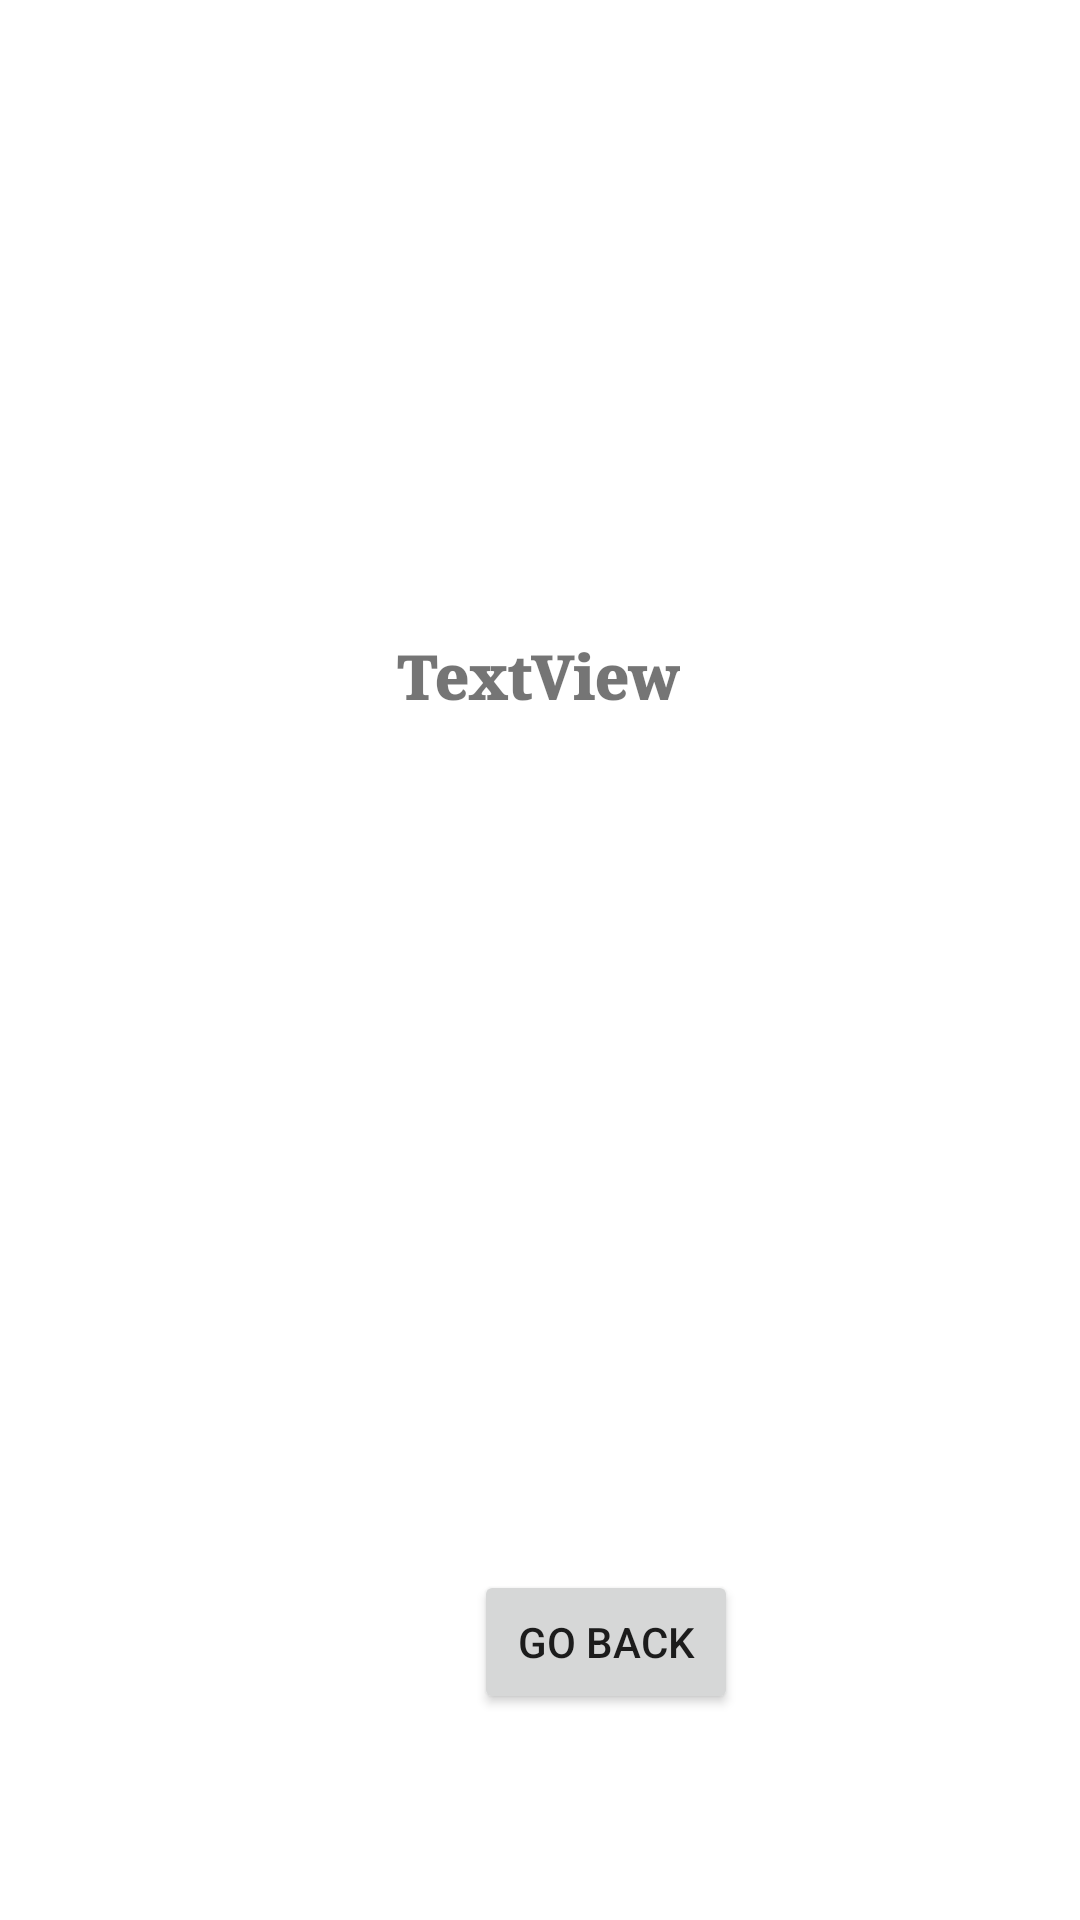

Android layout source for this screen:
<!-- AndroidManifest.xml: application theme Theme._2_LAB -->
<!-- res/layout/activity_second.xml -->
<?xml version="1.0" encoding="utf-8"?>
<androidx.constraintlayout.widget.ConstraintLayout xmlns:android="http://schemas.android.com/apk/res/android"
    xmlns:app="http://schemas.android.com/apk/res-auto"
    xmlns:tools="http://schemas.android.com/tools"
    android:layout_width="match_parent"
    android:layout_height="match_parent"
    tools:context=".SecondActivity">

    <TextView
        android:id="@+id/textView2"
        android:layout_width="wrap_content"
        android:layout_height="wrap_content"
        android:text="TextView"
        android:textSize="20dp"
        android:fontFamily="serif"
        android:textFontWeight="900"
        app:layout_constraintBottom_toBottomOf="parent"
        app:layout_constraintEnd_toEndOf="parent"
        app:layout_constraintHorizontal_bias="0.498"
        app:layout_constraintStart_toStartOf="parent"
        app:layout_constraintTop_toTopOf="parent"
        app:layout_constraintVertical_bias="0.346" />

    <Button
        android:id="@+id/button2"
        android:layout_width="wrap_content"
        android:layout_height="wrap_content"
        android:layout_marginStart="158dp"
        android:layout_marginEnd="154dp"
        android:text="Go back"
        app:layout_constraintBottom_toBottomOf="parent"
        app:layout_constraintEnd_toEndOf="parent"
        app:layout_constraintHorizontal_bias="0.0"
        app:layout_constraintStart_toStartOf="parent"
        app:layout_constraintTop_toTopOf="parent"
        app:layout_constraintVertical_bias="0.884" />
</androidx.constraintlayout.widget.ConstraintLayout>
<!-- resources referenced by this layout -->
<resources>
  <style name="Theme._2_LAB" parent="Theme.MaterialComponents.DayNight.DarkActionBar">
          
          <item name="colorPrimary">@color/purple_500</item>
          <item name="colorPrimaryVariant">@color/purple_700</item>
          <item name="colorOnPrimary">@color/white</item>
          
          <item name="colorSecondary">@color/teal_200</item>
          <item name="colorSecondaryVariant">@color/teal_700</item>
          <item name="colorOnSecondary">@color/black</item>
          
          <item name="android:statusBarColor">?attr/colorPrimaryVariant</item>
          
      </style>
  <!-- not gathered from this repository: default colours our renderer supplied (Android Studio template values) -->
  <color name="purple_500">#FF6200EE</color>
  <color name="purple_700">#FF3700B3</color>
  <color name="teal_200">#FF03DAC5</color>
  <color name="teal_700">#FF018786</color>
  <color name="black">#FF000000</color>
  <color name="white">#FFFFFFFF</color>
</resources>
